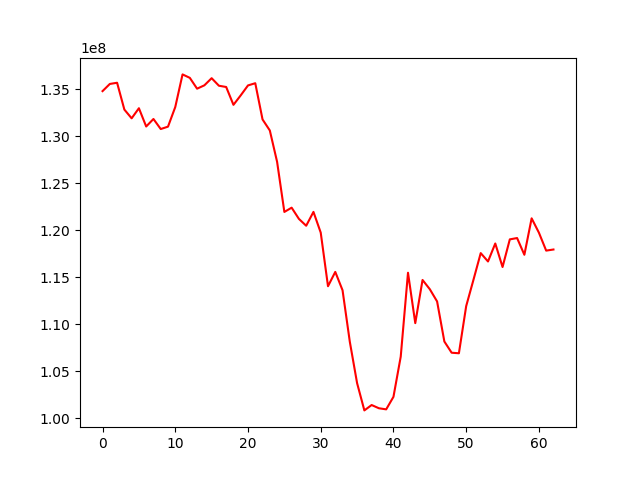

The file beside this chart, header and first rows:
, 0
0, 134778391
1, 135539695
2, 135666645
3, 132815417
4, 131885711
5, 132959027
6, 131016279
7, 131815270
8, 130746410
9, 130999777
10, 133087505
11, 136555051
12, 136188200
13, 135035881
14, 135393537
15, 136152128
16, 135350606
17, 135216022
18, 133319645
19, 134328174
20, 135383374
21, 135616993
22, 131765477
23, 130595274
24, 127261993
25, 121932184
26, 122385876
27, 121192680
28, 120463715
29, 121937624
30, 119733155
31, 114033472
32, 115557578
33, 113606272
34, 108125885
35, 103731584
36, 100832478
37, 101403735
38, 101060030
39, 100942775
40, 102273573
41, 106545558
42, 115467724
43, 110110650
44, 114699830
45, 113716402
46, 112417152
47, 108156122
48, 106964386
49, 106906676
50, 111918681
51, 114715202
52, 117555010
53, 116665853
54, 118577538
55, 116077170
56, 119016253
57, 119156701
58, 117377862
59, 121252013
... 3 more rows
